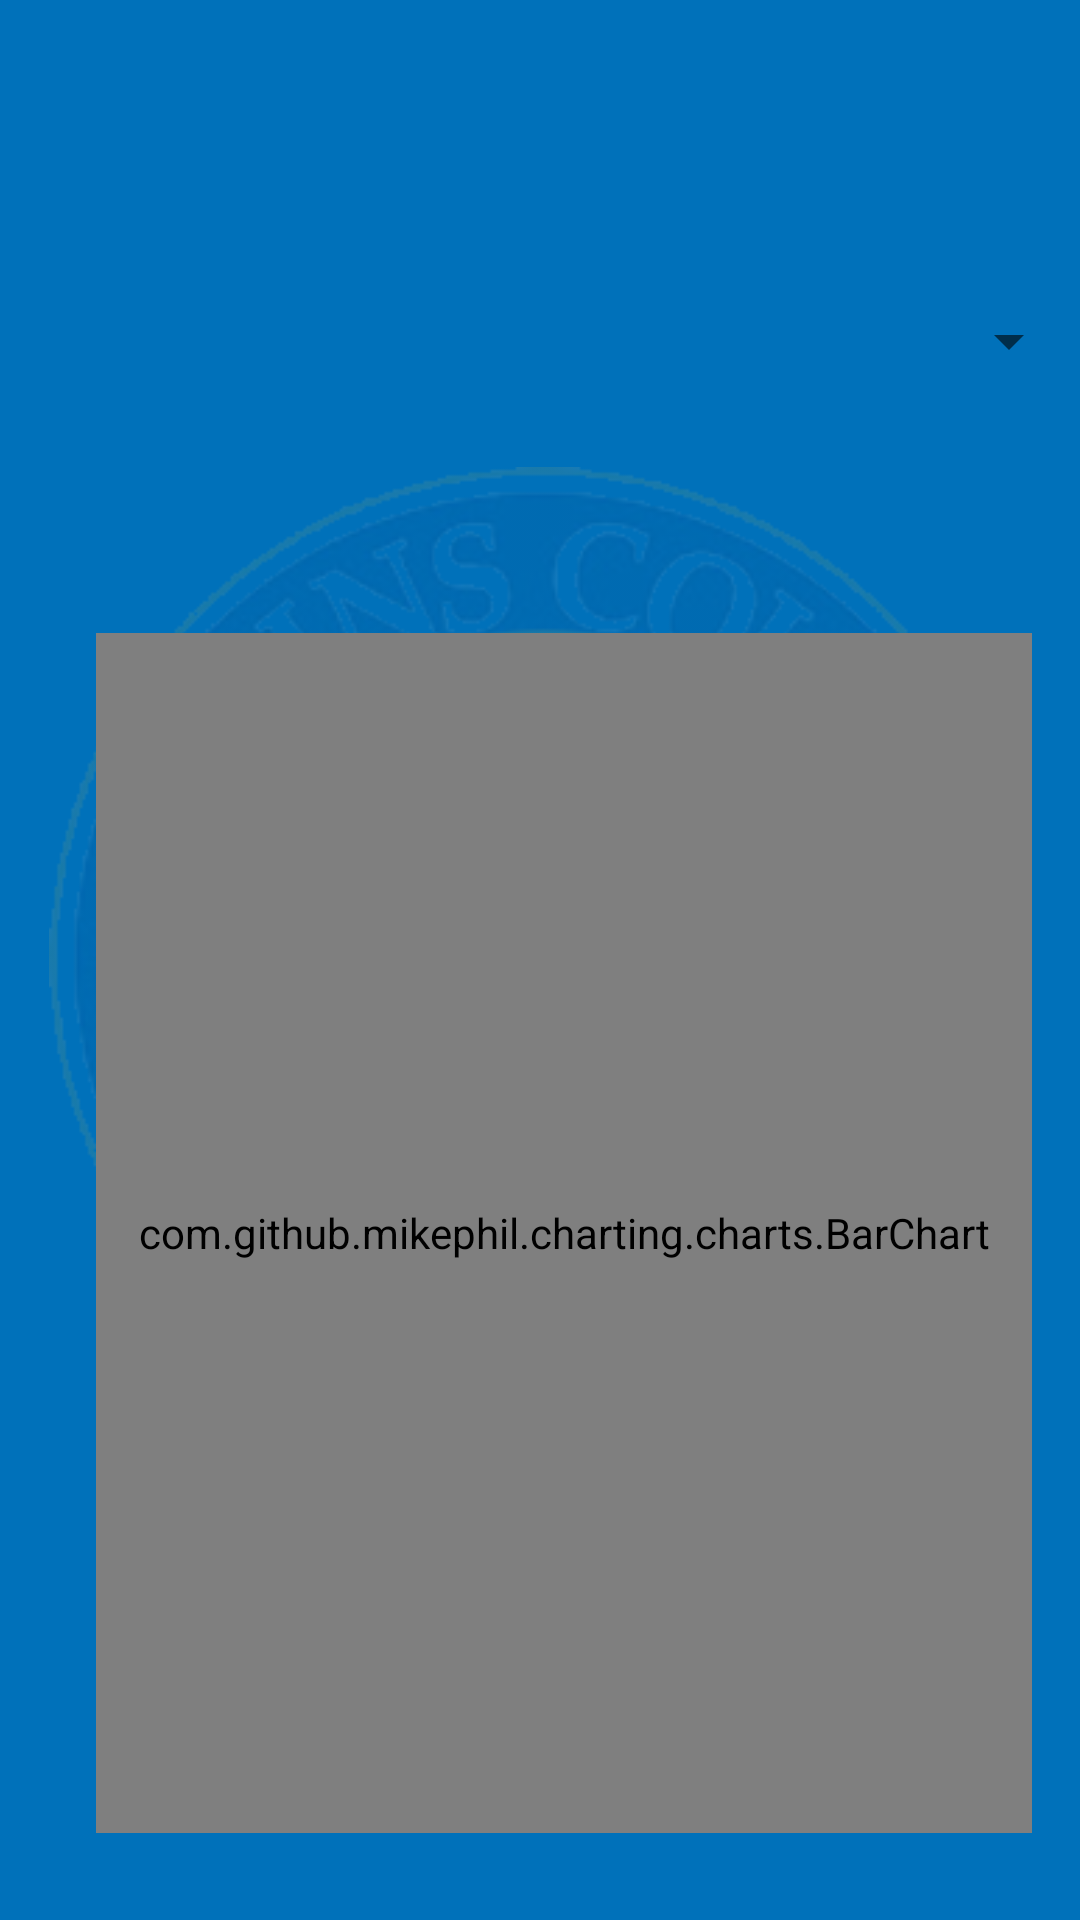

Produce the Android XML layout that renders to this screen, including the resource entries it uses.
<!-- AndroidManifest.xml: application theme AppTheme -->
<!-- res/layout/activity_parking_trends.xml -->
<?xml version="1.0" encoding="utf-8"?>
<androidx.constraintlayout.widget.ConstraintLayout xmlns:android="http://schemas.android.com/apk/res/android"
    xmlns:app="http://schemas.android.com/apk/res-auto"
    xmlns:tools="http://schemas.android.com/tools"
    android:layout_width="match_parent"
    android:layout_height="match_parent"
    android:padding="16dp"
    android:background="@color/colorBackground"
    tools:context=".ParkingTrends">

    <ImageView
        android:id="@+id/otherWatermark6"
        android:layout_width="wrap_content"
        android:layout_height="wrap_content"
        android:layout_marginStart="8dp"
        android:layout_marginLeft="8dp"
        android:layout_marginTop="8dp"
        android:layout_marginEnd="8dp"
        android:layout_marginRight="8dp"
        android:layout_marginBottom="8dp"
        android:alpha=".10"
        android:scaleX="1"
        android:scaleY="1"
        app:layout_constraintBottom_toBottomOf="parent"
        app:layout_constraintEnd_toEndOf="parent"
        app:layout_constraintHorizontal_bias="0.488"
        app:layout_constraintStart_toStartOf="parent"
        app:layout_constraintTop_toTopOf="parent"
        app:layout_constraintVertical_bias="0.498"
        app:srcCompat="@drawable/updated_watermark" />

    <Spinner
        android:id="@+id/trendsDayChooser"
        android:layout_width="360dp"
        android:layout_height="wrap_content"
        android:layout_marginStart="8dp"
        android:layout_marginLeft="8dp"
        android:layout_marginTop="8dp"
        android:layout_marginEnd="8dp"
        android:layout_marginRight="8dp"
        android:layout_marginBottom="8dp"
        android:hint="Select Day"
        android:textColor="#000080"
        android:textColorHint="#05ab9a"
        app:layout_constraintBottom_toTopOf="@+id/trendsGraph"
        app:layout_constraintEnd_toEndOf="parent"
        app:layout_constraintStart_toStartOf="parent"
        app:layout_constraintTop_toTopOf="parent" />

    <com.github.mikephil.charting.charts.BarChart
        android:id="@+id/trendsGraph"
        android:layout_width="match_parent"
        android:layout_height="400dp"
        android:layout_alignParentStart="true"
        android:layout_alignParentLeft="true"
        android:layout_alignParentTop="true"
        android:layout_alignParentEnd="true"
        android:layout_alignParentRight="true"
        android:layout_alignParentBottom="true"
        android:layout_marginStart="16dp"
        android:layout_marginLeft="16dp"
        android:layout_marginTop="190dp"
        android:layout_marginBottom="8dp"
        android:saveEnabled="false"
        app:layout_constraintBottom_toBottomOf="parent"
        app:layout_constraintEnd_toEndOf="parent"
        app:layout_constraintStart_toStartOf="parent"
        app:layout_constraintTop_toTopOf="parent"></com.github.mikephil.charting.charts.BarChart>

    <TextView
        android:id="@+id/yAxisLabel"
        android:layout_width="wrap_content"
        android:layout_height="wrap_content"
        android:layout_marginStart="8dp"
        android:layout_marginLeft="8dp"
        android:layout_marginTop="192dp"
        android:layout_marginEnd="344dp"
        android:layout_marginRight="344dp"
        android:layout_marginBottom="8dp"
        android:text="# of Available Parkings"
        app:layout_constraintBottom_toBottomOf="parent"
        app:layout_constraintEnd_toEndOf="parent"
        app:layout_constraintStart_toStartOf="parent"
        app:layout_constraintTop_toTopOf="parent" />


</androidx.constraintlayout.widget.ConstraintLayout>
<!-- resources referenced by this layout -->
<resources>
  <color name="colorBackground">#0071ba</color>
  <!-- drawable updated_watermark: png bitmap (drawable, 144359 bytes) -->
  <style name="AppTheme" parent="Theme.AppCompat.Light.DarkActionBar">
          
          <item name="colorPrimary">@color/colorPrimary</item>
          <item name="colorPrimaryDark">@color/colorPrimaryDark</item>
          <item name="colorAccent">@color/colorAccent</item>
      </style>
  <color name="colorPrimary">#FFD700</color>
  <color name="colorPrimaryDark">#303F9F</color>
  <color name="colorAccent">#D81B60</color>
</resources>
